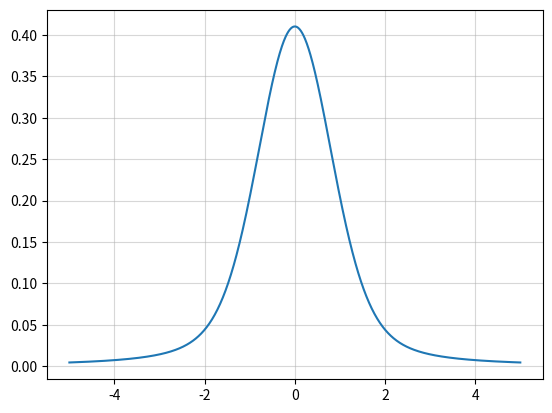

This figure's Python source:
import numpy as np
import scipy.special
import matplotlib
import matplotlib.pyplot as plt

def voigt_profile(self, x, sigma, gamma):
    z = (x + 1j * gamma) / (sigma * np.sqrt(2))
    return np.real(scipy.special.wofz(z)) / (sigma * np.sqrt(2 * np.pi))

if __name__ == "__main__":
    x_values = np.linspace(-5, 5, 1000)
    sigma = .68
    gamma = .34
    y_values = scipy.special.voigt_profile(x_values, sigma, gamma)
    plt.plot(x_values, y_values)
    plt.grid(alpha=0.5)
    plt.show()
    print(matplotlib.matplotlib_fname())
